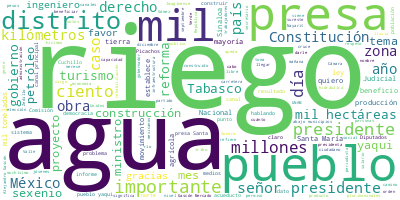

The file beside this chart, header and first rows:
Participante, Texto, Sentimiento, Palabras, Dia, Mes, Anio
PRESIDENTE ANDRES MANUEL LOPEZ OBRADOR, : Ánimo. Bueno, vamos a informar sobre t…, 0.0, 119, 29, 08, 2024
PRESIDENTE ANDRES MANUEL LOPEZ OBRADOR, El Agua Saludable para la Laguna. Imagín…, 0.0, 73, 29, 08, 2024
PRESIDENTE ANDRES MANUEL LOPEZ OBRADOR, Y hoy también vamos a exponer lo que ha …, 0.0, 18, 29, 08, 2024
PRESIDENTE ANDRES MANUEL LOPEZ OBRADOR, En los últimos cinco gobiernos neolibera…, 0.0, 54, 29, 08, 2024
PRESIDENTE ANDRES MANUEL LOPEZ OBRADOR, Nos ha ayudado mucho el ingeniero Germán…, 0.0, 147, 29, 08, 2024
PRESIDENTE ANDRES MANUEL LOPEZ OBRADOR, Entonces, vamos, Germán., 0.0, 3, 29, 08, 2024
GERMAN MARTINEZ SANTOYO, ?Con su permiso, señor presidente. Con l…, 0.0, 53, 29, 08, 2024
GERMAN MARTINEZ SANTOYO, El país cuenta con 86 distritos de riego…, 0.0, 63, 29, 08, 2024
GERMAN MARTINEZ SANTOYO, En atención a los compromisos que asumió…, 0.0, 104, 29, 08, 2024
GERMAN MARTINEZ SANTOYO, Es importante mencionar que el gobierno …, 0.0, 69, 29, 08, 2024
GERMAN MARTINEZ SANTOYO, A continuación, para presentar los proye…, 0.0, 88, 29, 08, 2024
GERMAN MARTINEZ SANTOYO, Adelante, ingeniero Aarón Mastache., 0.0, 4, 29, 08, 2024
AARON MASTACHE MONDRAGON, ?Muchas gracias. A mí me toca exponer lo…, 0.0, 44, 29, 08, 2024
AARON MASTACHE MONDRAGON, Esta construcción del Distrito de Riego …, 0.0, 89, 29, 08, 2024
AARON MASTACHE MONDRAGON, Tiene hasta 61 mil hectáreas potenciales…, 0.0, 91, 29, 08, 2024
AARON MASTACHE MONDRAGON, Está comprendiendo el distrito riego en …, 0.0, 45, 29, 08, 2024
AARON MASTACHE MONDRAGON, El proyecto lleva un avance del 72 por c…, 0.0, 35, 29, 08, 2024
AARON MASTACHE MONDRAGON, Cabe destacar siete principales componen…, 0.0, 14, 29, 08, 2024
AARON MASTACHE MONDRAGON, El primero es la ampliación del canal pr…, 0.0, 41, 29, 08, 2024
AARON MASTACHE MONDRAGON, La segunda parte es la construcción de n…, 0.0, 26, 29, 08, 2024
AARON MASTACHE MONDRAGON, El otro componente, la rehabilitación de…, 0.0, 63, 29, 08, 2024
AARON MASTACHE MONDRAGON, También hemos rehabilitado y sobreelevad…, 0.0, 48, 29, 08, 2024
AARON MASTACHE MONDRAGON, Después, tenemos dos importantes obras q…, 0.0, 22, 29, 08, 2024
AARON MASTACHE MONDRAGON, Una muy importante y emblemática de la t…, 0.0, 68, 29, 08, 2024
AARON MASTACHE MONDRAGON, Estamos ahorita construyendo el otro sif…, 0.0, 30, 29, 08, 2024
AARON MASTACHE MONDRAGON, Y como hace un rato mencionaba, también …, 0.0, 52, 29, 08, 2024
AARON MASTACHE MONDRAGON, Con este distrito de riego, con este inc…, 0.0, 75, 29, 08, 2024
AARON MASTACHE MONDRAGON, Un rasgo muy distintivo en particular de…, 0.0, 91, 29, 08, 2024
AARON MASTACHE MONDRAGON, De mi parte sería todo. Muchas gracias., 0.0, 7, 29, 08, 2024
CEDRIC ESCALANTE SAURI, ?Con su permiso, señor presidente. Muy b…, 0.0, 19, 29, 08, 2024
CEDRIC ESCALANTE SAURI, La zona de riego de la presa Santa María…, 0.0, 88, 29, 08, 2024
CEDRIC ESCALANTE SAURI, Esta zona de riego abarca 11 secciones d…, 0.0, 45, 29, 08, 2024
CEDRIC ESCALANTE SAURI, Tiene de beneficiados a alrededor de dos…, 0.0, 35, 29, 08, 2024
CEDRIC ESCALANTE SAURI, Dentro de los principales componentes qu…, 0.0, 97, 29, 08, 2024
CEDRIC ESCALANTE SAURI, Aquí solamente se destacan algunos de lo…, 0.0, 24, 29, 08, 2024
CEDRIC ESCALANTE SAURI, Aquí es importante destacar que, privile…, 0.0, 42, 29, 08, 2024
CEDRIC ESCALANTE SAURI, Dentro de todas las estructuras que se c…, 0.0, 62, 29, 08, 2024
CEDRIC ESCALANTE SAURI, Se construyó un sifón que, de igual mane…, 0.0, 66, 29, 08, 2024
CEDRIC ESCALANTE SAURI, En la zona de riego de Santa María hay d…, 0.0, 110, 29, 08, 2024
CEDRIC ESCALANTE SAURI, Finalmente, quiero darle un reconocimien…, 0.0, 52, 29, 08, 2024
CEDRIC ESCALANTE SAURI, Muchas gracias. Es cuanto, señor preside…, 0.0, 6, 29, 08, 2024
ALEJANDRO ISAURO MARTINEZ OROZCO, ?Buen día, señor presidente; buen día a …, 0.0, 11, 29, 08, 2024
ALEJANDRO ISAURO MARTINEZ OROZCO, Informarle sobre la zona de riego de Pic…, 0.0, 49, 29, 08, 2024
ALEJANDRO ISAURO MARTINEZ OROZCO, El presidente nos instruyó desde finales…, 0.0, 70, 29, 08, 2024
ALEJANDRO ISAURO MARTINEZ OROZCO, Nosotros beneficiamos a tres mil 172 pro…, 0.0, 27, 29, 08, 2024
ALEJANDRO ISAURO MARTINEZ OROZCO, El presidente, recordarles, inauguró el …, 0.0, 74, 29, 08, 2024
ALEJANDRO ISAURO MARTINEZ OROZCO, Los principales componentes de nuestra z…, 0.0, 145, 29, 08, 2024
ALEJANDRO ISAURO MARTINEZ OROZCO, Nosotros en ambas márgenes llegamos a co…, 0.0, 43, 29, 08, 2024
ALEJANDRO ISAURO MARTINEZ OROZCO, Comentar que esta zona de riego no regab…, 0.0, 83, 29, 08, 2024
ALEJANDRO ISAURO MARTINEZ OROZCO, En este sentido, también el gobierno del…, 0.0, 50, 29, 08, 2024
ALEJANDRO ISAURO MARTINEZ OROZCO, Muchas gracias., 0.0, 2, 29, 08, 2024
IVAN RODRIGUEZ URIBE, ?Con su permiso, señor presidente. Bueno…, 0.0, 12, 29, 08, 2024
IVAN RODRIGUEZ URIBE, General Iván Hernández Uribe, ingeniero …, 0.0, 13, 29, 08, 2024
IVAN RODRIGUEZ URIBE, Hace 15 meses estuvimos por aquí en este…, 0.0, 122, 29, 08, 2024
IVAN RODRIGUEZ URIBE, Hemos de decir que es una obra para el p…, 0.0, 40, 29, 08, 2024
IVAN RODRIGUEZ URIBE, No tuvimos impedimos legales, ¿por qué?,…, 0.0, 52, 29, 08, 2024
IVAN RODRIGUEZ URIBE, ¿Qué es lo que tenemos nosotros aquí rea…, 0.0, 31, 29, 08, 2024
IVAN RODRIGUEZ URIBE, Si nos vamos, hablando de voladuras, es …, 0.0, 69, 29, 08, 2024
IVAN RODRIGUEZ URIBE, Tenemos excavaciones que, si las hubiéra…, 0.0, 17, 29, 08, 2024
IVAN RODRIGUEZ URIBE, Aunado a esto, pues hicimos 400 kilómetr…, 0.0, 38, 29, 08, 2024
... 197 more rows
